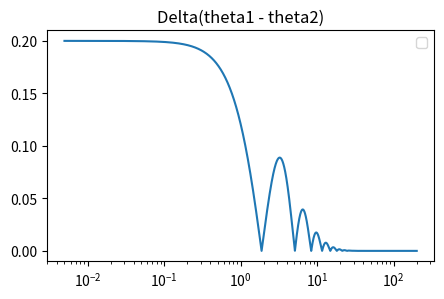
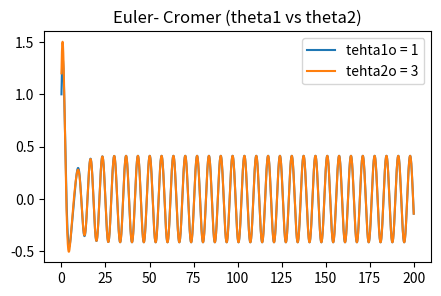
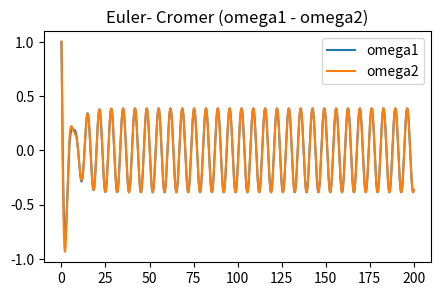
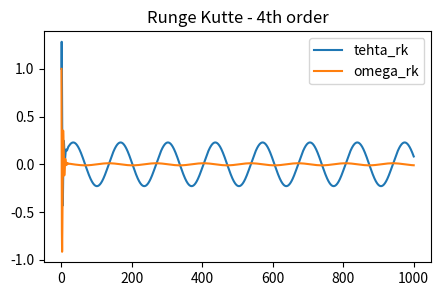

Here is the Python script that generated these plots, in order:
import matplotlib.pyplot as plt
import math
import numpy as np


def oscillator():
    l = 9.8
    g = 9.8
    gamma = 0.25
    alpha_d = 0.2
    theta0_1 = 1
    theta0_2 = 1.2
    omega0 = 1
    omega_d = 0.935
    dt = 0.005
    t = []
    theta_1 = []
    theta_2 = []
    omega_1 = []
    omega_2 = []
    delta_t = []
    t.append(0)
    theta_1.append(theta0_1)
    theta_2.append(theta0_2)
    omega_1.append(omega0)
    omega_2.append(omega0)

    i = 0

    # Euler cromer
    while t[i] < 200:
        omega_1.append(-(g/l*theta_1[i]*dt) - 2*gamma*omega_1[i]
                       * dt+alpha_d*np.sin(omega_d*t[i])*dt+omega_1[i])
        theta_1.append(theta_1[i]+omega_1[i+1]*dt)
        t.append(t[i]+dt)
        # print(omega_1[i+1],theta_1[i+1], t[i+1])

        # theta2
        omega_2.append(-(g/l*theta_2[i]*dt) - 2*gamma*omega_2[i]
                       * dt+alpha_d*np.sin(omega_d*t[i])*dt+omega_2[i])
        theta_2.append(theta_2[i]+omega_2[i+1]*dt)

        i = i+1

        delta_t.append(abs(theta_1[i]-theta_2[i]))

        # if omega[i-1] == omega[i]:
        #     False
    plt.figure(1, figsize=(5, 3))
    plt.semilogx(t[1:], delta_t)
    plt.title("Delta(theta1 - theta2)")
    plt.legend()

    plt.figure(2, figsize=(5, 3))
    plt.plot(t, theta_1, label="tehta1o = 1")
    plt.plot(t, theta_2, label="tehta2o = 3")
    plt.title("Euler- Cromer (theta1 vs theta2)")
    plt.legend()

    plt.figure(3, figsize=(5, 3))
    plt.plot(t, omega_1, label="omega1")
    plt.plot(t, omega_2, label="omega2")
    plt.title("Euler- Cromer (omega1 - omega2)")
    plt.legend()

    # RK4

    t_values = []
    theta_values = []
    omega_values = []

    t_values.append(0)
    theta_values.append(theta0_1)
    omega_values.append(omega0)

    h = 0.1
    i = 0

    while t_values[i] < 1000:
        # Calculate the four RK4 increments
        k1_theta = h * omega_values[i]
        k1_omega = h * \
            (-(g/l*theta_values[i]) - 2*gamma *
             omega_values[i]+alpha_d*np.sin(omega_d*t[i]))

        k2_theta = h * (omega_values[i] + 0.5 * k1_omega)
        k2_omega = h * (-(g / l) * theta_values[i] - 2 * gamma * omega_values[i] + alpha_d * np.sin(omega_d * t[i]) + 0.5 * (-g / l) * (
            theta_values[i] + 0.5 * k1_theta) - 2 * gamma * (omega_values[i] + 0.5 * k1_omega) + alpha_d * np.sin(omega_d * (t[i] + 0.5 * h)))

        k3_theta = h * (omega_values[i] + 0.5 * k2_omega)
        k3_omega = h * (-(g / l) * (theta_values[i] + 0.5 * k2_theta) - 2 * gamma * (
            omega_values[i] + 0.5 * k2_omega) + alpha_d * np.sin(omega_d * (t[i] + 0.5 * h)))

        k4_theta = h * (omega_values[i] + k3_omega)
        k4_omega = h * (-(g / l) * (theta_values[i] + k3_theta) - 2 * gamma * (
            omega_values[i] + k3_omega) + alpha_d * np.sin(omega_d * (t[i] + h)))

        # Update values
        theta_values.append((k1_theta + 2 * k2_theta + 2 *
                            k3_theta + k4_theta) / 6.0 + theta_values[i])
        omega_values.append((k1_omega + 2 * k2_omega + 2 *
                            k3_omega + k4_omega) / 6.0 + omega_values[i])
        t_values.append(t_values[i]+h)

        # print(omega_values[i],theta_values[i])
        i = i+1

    plt.figure(4, figsize=(5, 3))
    plt.plot(t_values, theta_values, label="tehta_rk")
    plt.plot(t_values, omega_values, label="omega_rk")
    plt.title("Runge Kutte - 4th order")
    plt.legend()
    plt.show(block=True)


if __name__ == "__main__":
    oscillator()
